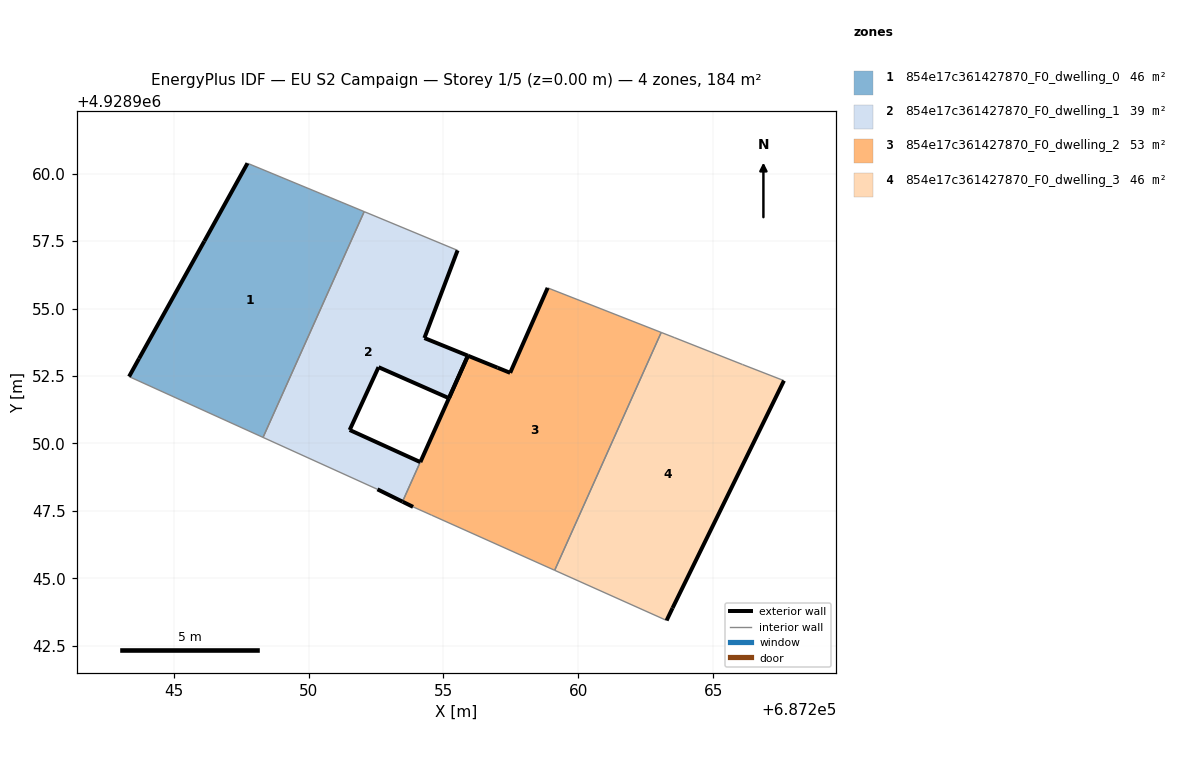
=== STOREY PLAN SPEC (per zone: floor XY polygon, exterior-wall plan segments, windows/doors) ===
zone 1: 854e17c361427870_F0_dwelling_0  (46.1 m²)
  floor: (687248.31, 4928950.22) (687252.06, 4928958.59) (687250.82, 4928959.11) (687247.73, 4928960.38) (687246.13, 4928957.50) (687243.71, 4928953.15) (687243.34, 4928952.48)
  exterior wall: (687243.34, 4928952.48) – (687243.71, 4928953.15)  [0.8 m]
  exterior wall: (687243.71, 4928953.15) – (687246.13, 4928957.50)  [5.0 m]
  exterior wall: (687246.13, 4928957.50) – (687247.73, 4928960.38)  [3.3 m]
  interior walls: 4
zone 2: 854e17c361427870_F0_dwelling_1  (39.0 m²)
  floor: (687254.14, 4928949.31) (687251.52, 4928950.50) (687252.59, 4928952.83) (687255.20, 4928951.68) (687255.20, 4928951.67) (687255.91, 4928953.25) (687255.90, 4928953.25) (687254.29, 4928953.91) (687255.52, 4928957.16) (687252.06, 4928958.59) (687248.31, 4928950.22) (687252.55, 4928948.30) (687253.48, 4928947.84)
  exterior wall: (687255.20, 4928951.68) – (687252.59, 4928952.83)  [2.8 m]
  exterior wall: (687252.59, 4928952.83) – (687251.52, 4928950.50)  [2.6 m]
  exterior wall: (687251.52, 4928950.50) – (687254.14, 4928949.31)  [2.9 m]
  exterior wall: (687253.48, 4928947.84) – (687252.55, 4928948.30)  [1.0 m]
  exterior wall: (687255.52, 4928957.16) – (687254.29, 4928953.91)  [3.5 m]
  exterior wall: (687254.29, 4928953.91) – (687255.90, 4928953.25)  [1.7 m]
  exterior wall: (687255.90, 4928953.25) – (687255.91, 4928953.25)  [0.0 m]
  exterior wall: (687255.20, 4928951.67) – (687255.20, 4928951.68)  [0.0 m]
  exterior wall: (687255.91, 4928953.25) – (687255.20, 4928951.67)  [1.7 m]
  interior walls: 4
zone 3: 854e17c361427870_F0_dwelling_2  (53.1 m²)
  floor: (687259.12, 4928945.29) (687263.07, 4928954.11) (687258.86, 4928955.76) (687257.47, 4928952.62) (687257.01, 4928952.80) (687255.91, 4928953.25) (687255.20, 4928951.67) (687254.14, 4928949.30) (687254.14, 4928949.31) (687253.48, 4928947.84) (687253.49, 4928947.84) (687253.87, 4928947.65) (687254.56, 4928947.34)
  exterior wall: (687254.14, 4928949.30) – (687255.20, 4928951.67)  [2.6 m]
  exterior wall: (687255.91, 4928953.25) – (687257.01, 4928952.80)  [1.2 m]
  exterior wall: (687257.01, 4928952.80) – (687257.47, 4928952.62)  [0.5 m]
  exterior wall: (687257.47, 4928952.62) – (687258.86, 4928955.76)  [3.4 m]
  exterior wall: (687253.87, 4928947.65) – (687253.49, 4928947.84)  [0.4 m]
  exterior wall: (687253.49, 4928947.84) – (687253.48, 4928947.84)  [0.0 m]
  exterior wall: (687254.14, 4928949.31) – (687254.14, 4928949.30)  [0.0 m]
  exterior wall: (687255.20, 4928951.67) – (687255.91, 4928953.25)  [1.7 m]
  interior walls: 5
zone 4: 854e17c361427870_F0_dwelling_3  (46.1 m²)
  floor: (687263.49, 4928943.89) (687267.62, 4928952.33) (687266.08, 4928952.92) (687263.55, 4928953.92) (687263.07, 4928954.11) (687259.12, 4928945.29) (687263.27, 4928943.43)
  exterior wall: (687267.62, 4928952.33) – (687263.49, 4928943.89)  [9.4 m]
  exterior wall: (687263.49, 4928943.89) – (687263.27, 4928943.43)  [0.5 m]
  interior walls: 5

=== DERIVED (storey summary) ===
Building: EU S2 Campaign
Storey: 1 of 5  (floor level z = 0.00 m)
Storey gross floor area: 184.2 m²
Zones on this storey: 4
  - 854e17c361427870_F0_dwelling_0: floor 46.1 m²; exterior wall 9.0 m (27.1 m²); WWR 0.0%
  - 854e17c361427870_F0_dwelling_1: floor 39.0 m²; exterior wall 16.3 m (48.8 m²); WWR 0.0%
  - 854e17c361427870_F0_dwelling_2: floor 53.1 m²; exterior wall 9.9 m (29.7 m²); WWR 0.0%
  - 854e17c361427870_F0_dwelling_3: floor 46.1 m²; exterior wall 9.9 m (29.7 m²); WWR 0.0%
Zone adjacency (shared interzone walls):
  - 854e17c361427870_F0_dwelling_0 ↔ 854e17c361427870_F0_dwelling_1
  - 854e17c361427870_F0_dwelling_1 ↔ 854e17c361427870_F0_dwelling_2
  - 854e17c361427870_F0_dwelling_2 ↔ 854e17c361427870_F0_dwelling_3